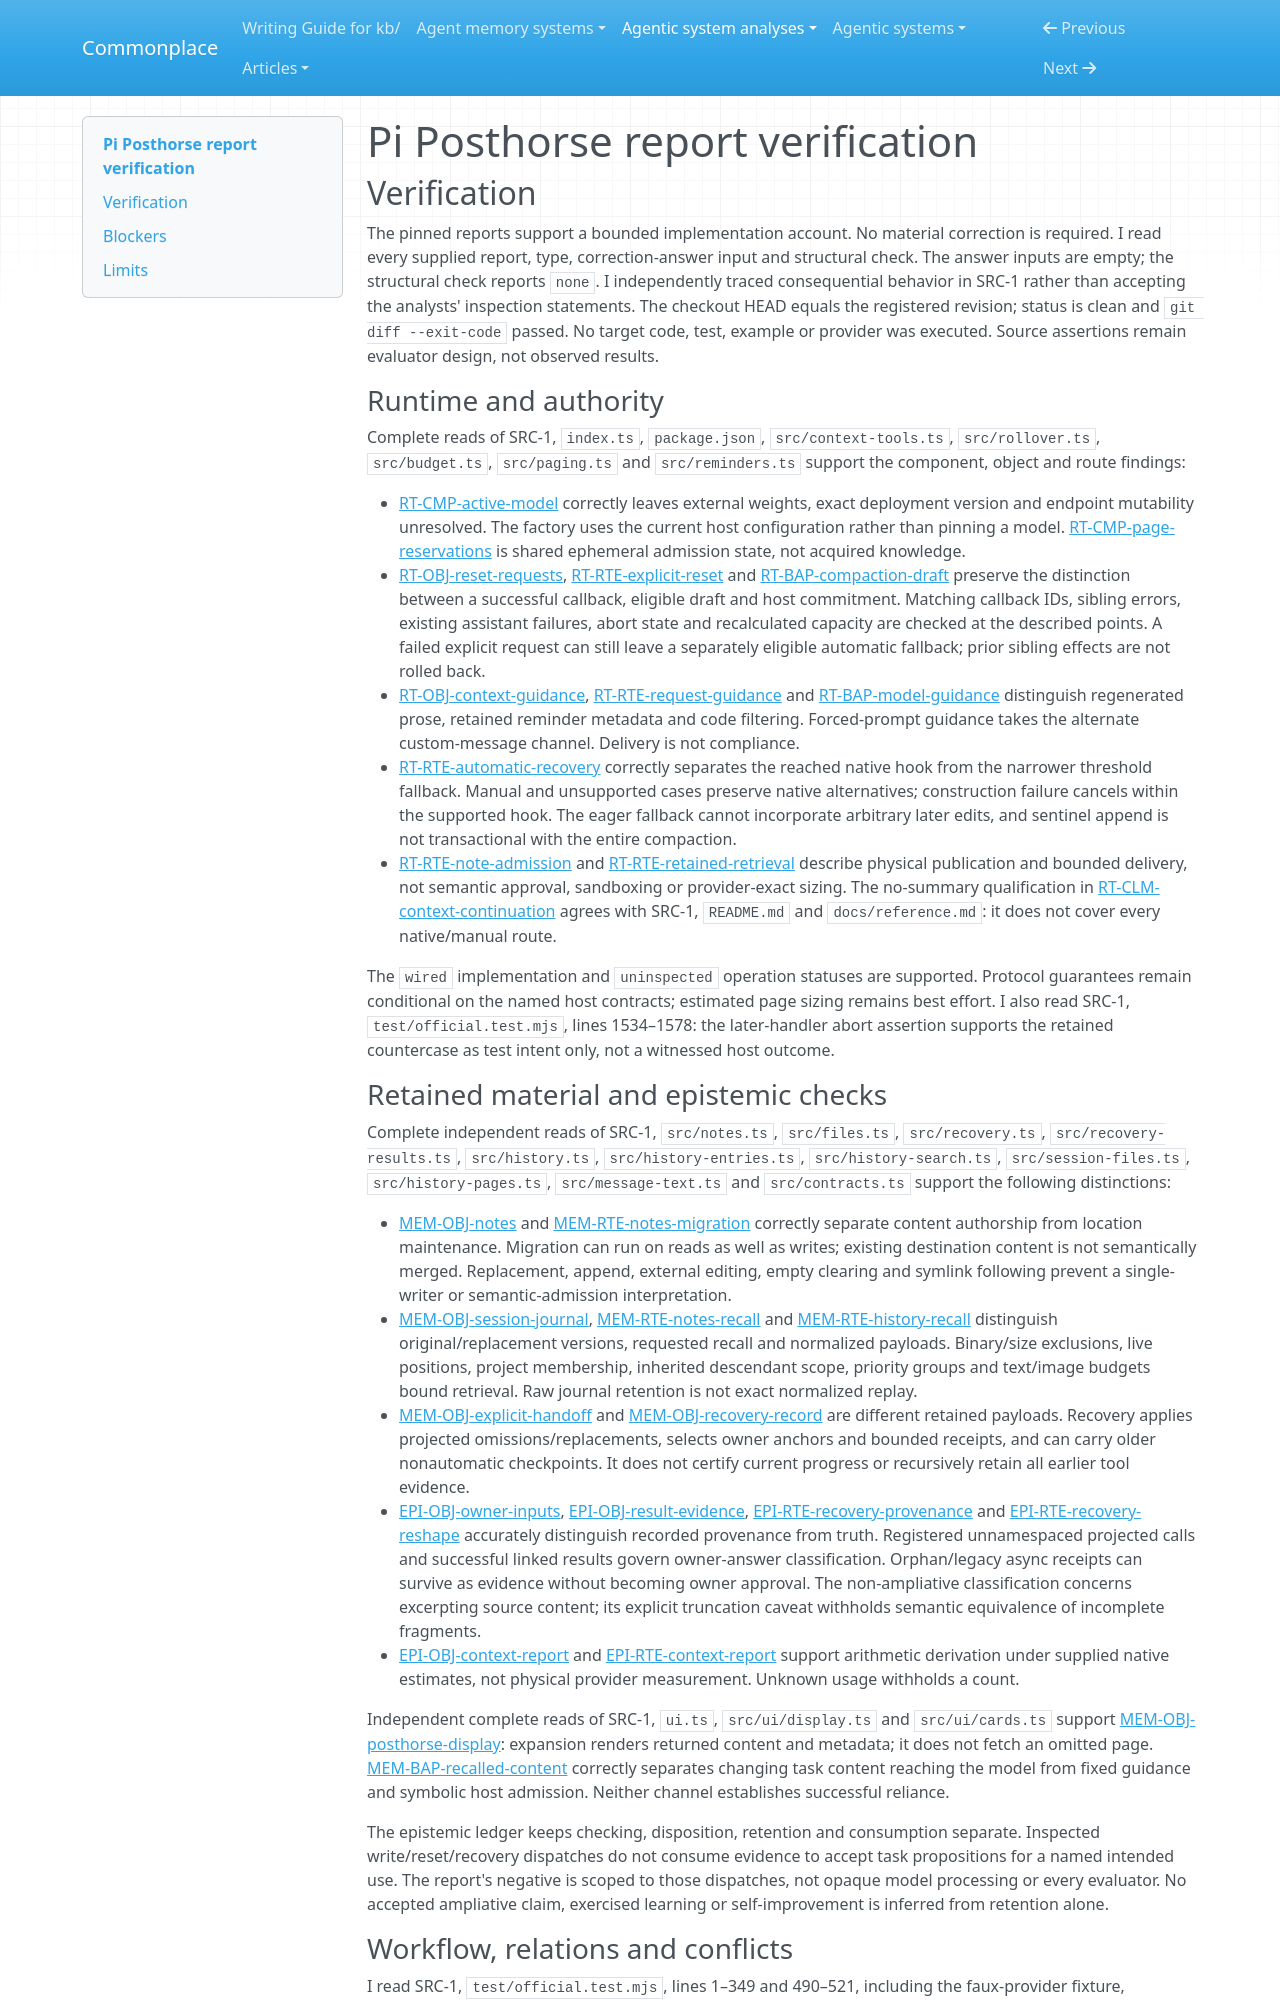

repository: zby/commonplace · page: agentic-system-analyses/retained/pi-posthorse/report-verification/index.html · generator: mkdocs

---
type: agentic-system-analyses/types/agentic-system-verification.md
description: "Independent report verification of Pi Posthorse's extension, retained-state and foreground continuation routes at the frozen commit."
run-id: AAS-2026-10-14-pi-posthorse-58b9647d2f29-01
reviewed-boundary: "307ef6bf05bc8bd8d718725761ffdf2f2ef72539"
---

# Pi Posthorse report verification

## Verification

The pinned reports support a bounded implementation account. No material correction is required. I read every supplied report, type, correction-answer input and structural check. The answer inputs are empty; the structural check reports `none`. I independently traced consequential behavior in SRC-1 rather than accepting the analysts' inspection statements. The checkout HEAD equals the registered revision; status is clean and `git diff --exit-code` passed. No target code, test, example or provider was executed. Source assertions remain evaluator design, not observed results.

### Runtime and authority

Complete reads of SRC-1, `index.ts`, `package.json`, `src/context-tools.ts`, `src/rollover.ts`, `src/budget.ts`, `src/paging.ts` and `src/reminders.ts` support the component, object and route findings:

- [RT-CMP-active-model](runtime.md#rt-cmp-active-model) correctly leaves external weights, exact deployment version and endpoint mutability unresolved. The factory uses the current host configuration rather than pinning a model. [RT-CMP-page-reservations](runtime.md#rt-cmp-page-reservations) is shared ephemeral admission state, not acquired knowledge.
- [RT-OBJ-reset-requests](runtime.md#rt-obj-reset-requests), [RT-RTE-explicit-reset](runtime.md#rt-rte-explicit-reset) and [RT-BAP-compaction-draft](runtime.md#rt-bap-compaction-draft) preserve the distinction between a successful callback, eligible draft and host commitment. Matching callback IDs, sibling errors, existing assistant failures, abort state and recalculated capacity are checked at the described points. A failed explicit request can still leave a separately eligible automatic fallback; prior sibling effects are not rolled back.
- [RT-OBJ-context-guidance](runtime.md#rt-obj-context-guidance), [RT-RTE-request-guidance](runtime.md#rt-rte-request-guidance) and [RT-BAP-model-guidance](runtime.md#rt-bap-model-guidance) distinguish regenerated prose, retained reminder metadata and code filtering. Forced-prompt guidance takes the alternate custom-message channel. Delivery is not compliance.
- [RT-RTE-automatic-recovery](runtime.md#rt-rte-automatic-recovery) correctly separates the reached native hook from the narrower threshold fallback. Manual and unsupported cases preserve native alternatives; construction failure cancels within the supported hook. The eager fallback cannot incorporate arbitrary later edits, and sentinel append is not transactional with the entire compaction.
- [RT-RTE-note-admission](runtime.md#rt-rte-note-admission) and [RT-RTE-retained-retrieval](runtime.md#rt-rte-retained-retrieval) describe physical publication and bounded delivery, not semantic approval, sandboxing or provider-exact sizing. The no-summary qualification in [RT-CLM-context-continuation](runtime.md#rt-clm-context-continuation) agrees with SRC-1, `README.md` and `docs/reference.md`: it does not cover every native/manual route.

The `wired` implementation and `uninspected` operation statuses are supported. Protocol guarantees remain conditional on the named host contracts; estimated page sizing remains best effort. I also read SRC-1, `test/official.test.mjs`, lines 1534–1578: the later-handler abort assertion supports the retained countercase as test intent only, not a witnessed host outcome.
